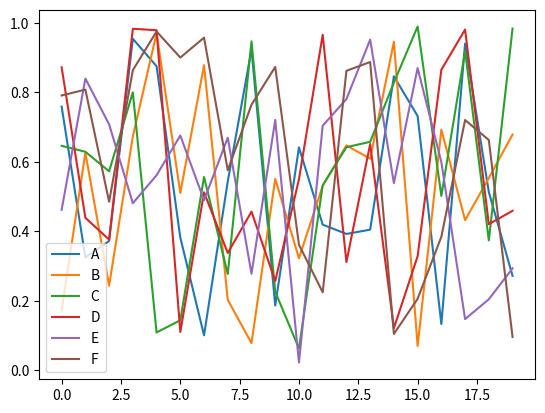

This chart was generated by the following Python code:
import numpy as np
import pandas as pd
import matplotlib.pyplot as plt

df = pd.DataFrame(np.random.rand(20, 6), columns=["A", "B", "C", "D", "E", "F"])
print(df)
df.plot()
plt.show()